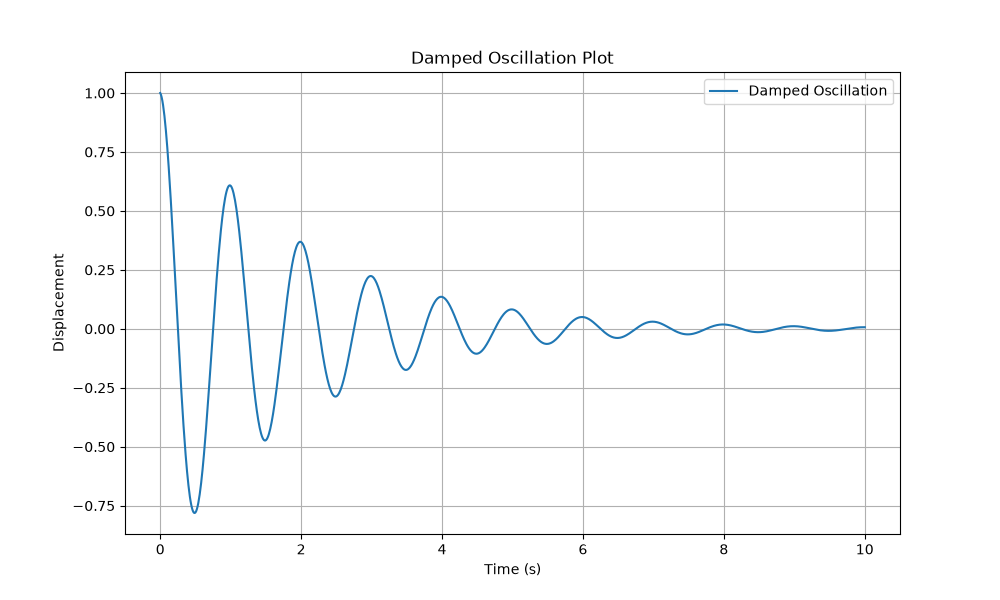

Values plotted in this chart, from the file beside it:
time, displacement
0.0, 1.0
0.01001, 0.993
0.02002, 0.9822
0.03003, 0.9676
0.04004, 0.9493
0.05005, 0.9275
0.06006, 0.9021
0.07007, 0.8735
0.08008, 0.8417
0.09009, 0.8068
0.1001, 0.7692
0.1101, 0.7288
0.1201, 0.686
0.1301, 0.6409
0.1401, 0.5937
0.1502, 0.5446
0.1602, 0.4938
0.1702, 0.4416
0.1802, 0.3882
0.1902, 0.3337
0.2002, 0.2785
0.2102, 0.2227
0.2202, 0.1666
0.2302, 0.1104
0.2402, 0.05435
0.2503, -0.001387
0.2603, -0.05656
0.2703, -0.111
0.2803, -0.1644
0.2903, -0.2166
0.3003, -0.2675
0.3103, -0.3168
0.3203, -0.3643
0.3303, -0.4099
0.3403, -0.4535
0.3504, -0.4948
0.3604, -0.5338
0.3704, -0.5702
0.3804, -0.6041
0.3904, -0.6352
0.4004, -0.6634
0.4104, -0.6888
0.4204, -0.7112
0.4304, -0.7305
0.4404, -0.7468
0.4505, -0.76
0.4605, -0.77
0.4705, -0.7768
0.4805, -0.7805
0.4905, -0.7811
0.5005, -0.7786
0.5105, -0.773
0.5205, -0.7645
0.5305, -0.7529
0.5405, -0.7385
0.5506, -0.7214
0.5606, -0.7015
0.5706, -0.6791
0.5806, -0.6542
0.5906, -0.627
... 940 more rows
